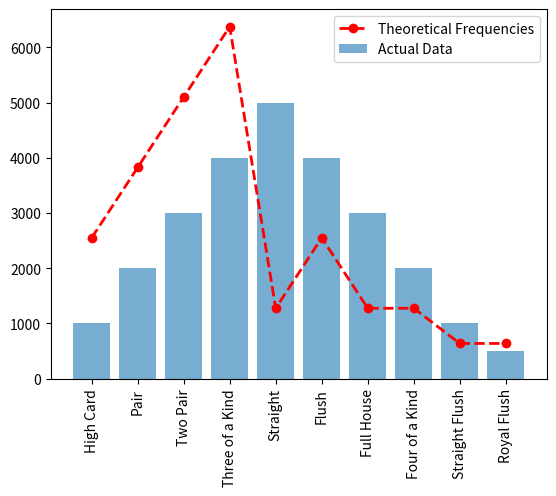

Python code for this plot:
# from main import Simulation, Test
# from poker_calc.constants.combos import COMBOS
# import matplotlib.pyplot as plt
# import numpy as np
#
# # Your frequency data (just for demonstration)
# freq_data = np.random.randint(0, 100, 10)
#
# # Create the plot
# plt.bar(range(10), freq_data)
#
# # Set x-tick labels
# plt.xticks(range(10), [COMBOS[i] for i in range(10)], rotation=-90)
#
# # Add labels and title
# plt.xlabel('Hand Type')
# plt.ylabel('Frequency')
# plt.title('Poker Hand Frequencies')
#
# # Show the plot
# plt.show()
#



import matplotlib.pyplot as plt
import numpy as np

# Your actual data. Let's say frequencies for now
actual_data = [1000, 2000, 3000, 4000, 5000, 4000, 3000, 2000, 1000, 500]

# Your theoretical probabilities. This is just an example.
theoretical_probabilities = [0.1, 0.15, 0.2, 0.25, 0.05, 0.1, 0.05, 0.05, 0.025, 0.025]

# Calculate expected frequencies
total_rounds = sum(actual_data)
expected_frequencies = [prob * total_rounds for prob in theoretical_probabilities]

# x-axis labels
label_dict = {0: "High Card", 1: "Pair", 2: "Two Pair", 3: "Three of a Kind", 4: "Straight", 5: "Flush", 6: "Full House", 7: "Four of a Kind", 8: "Straight Flush", 9: "Royal Flush"}

# Plotting
plt.bar(range(10), actual_data, alpha=0.6, label='Actual Data')
plt.plot(range(10), expected_frequencies, color='red', marker='o', linestyle='dashed', linewidth=2, markersize=6, label='Theoretical Frequencies')
plt.xticks(range(10), [label_dict[i] for i in range(10)], rotation=90)
plt.legend()
plt.show()

